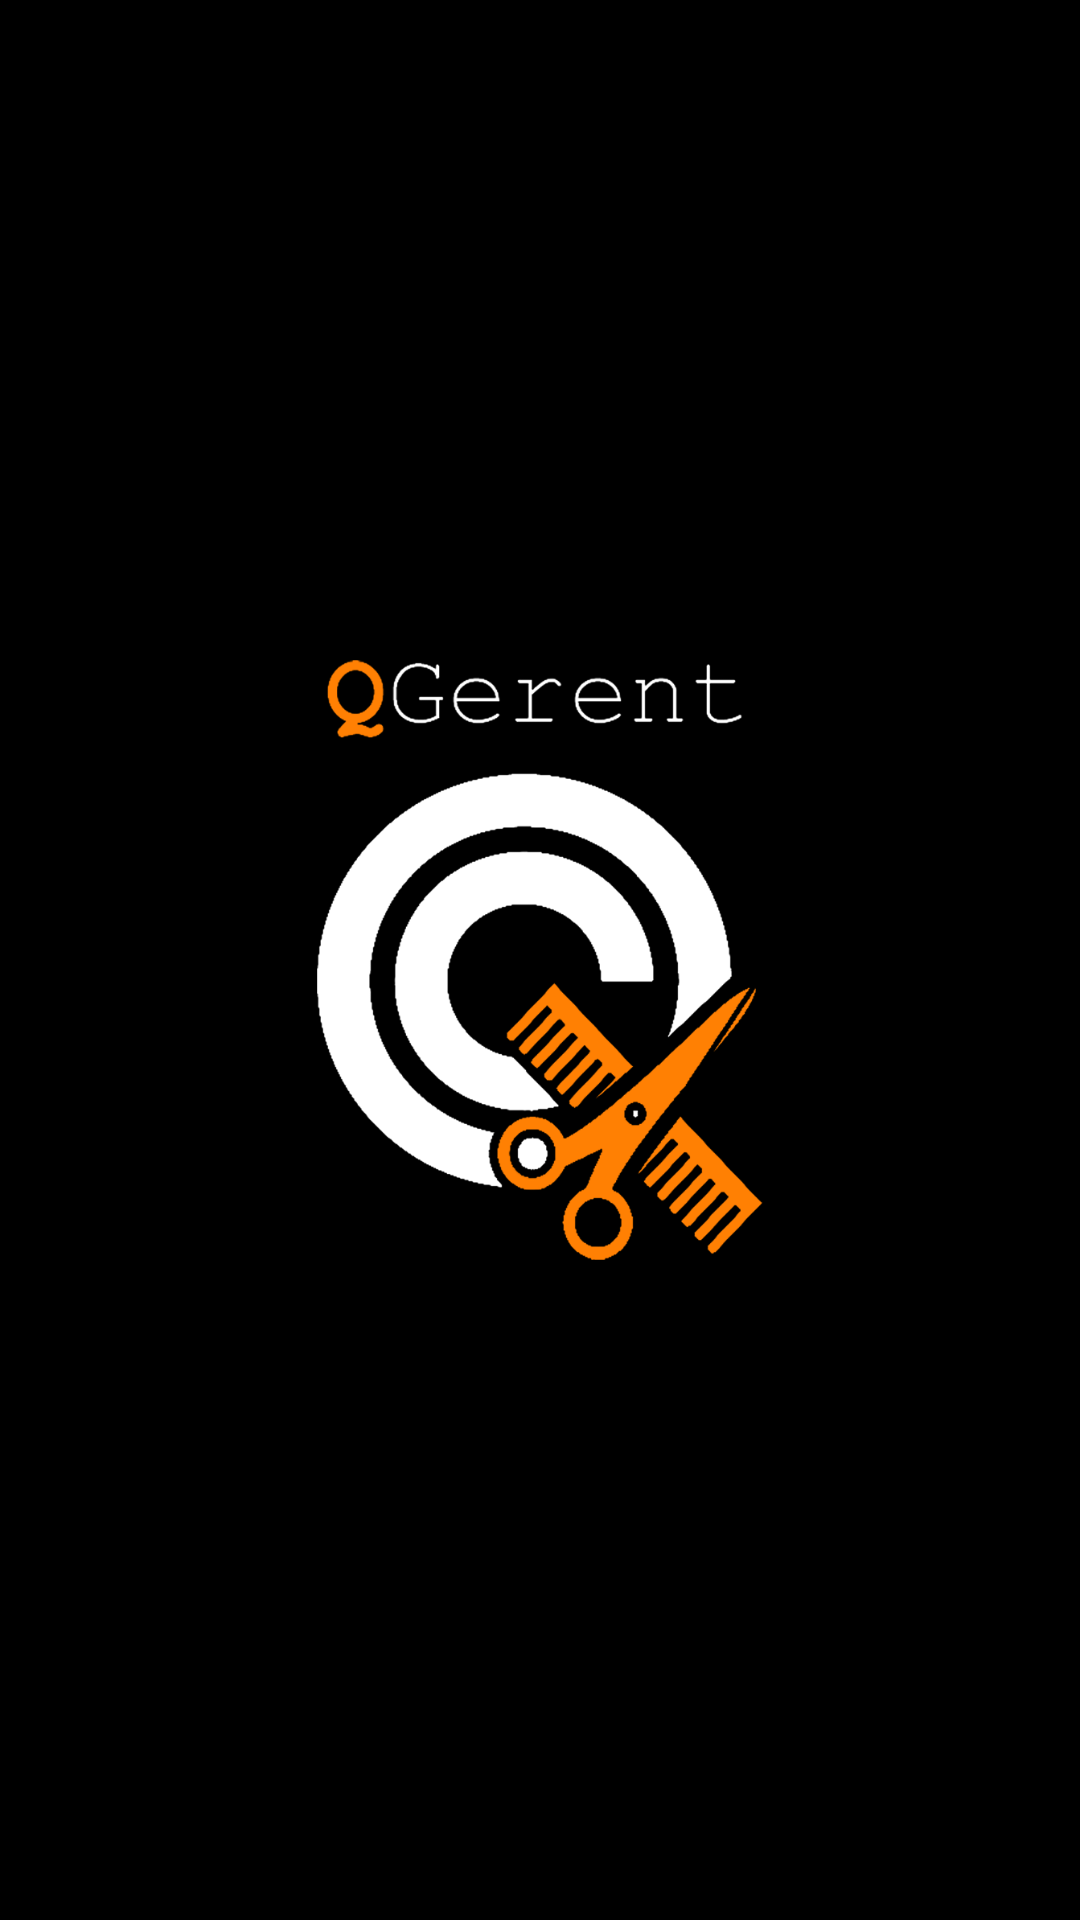

Reconstruct the res/layout file that produces this screen, plus the resources it refers to.
<!-- AndroidManifest.xml: application theme Theme.QGerent -->
<!-- res/layout/activity_main.xml -->
<?xml version="1.0" encoding="utf-8"?>
<LinearLayout xmlns:android="http://schemas.android.com/apk/res/android"
    xmlns:app="http://schemas.android.com/apk/res-auto"
    xmlns:tools="http://schemas.android.com/tools"
    android:layout_width="match_parent"
    android:layout_height="match_parent"
    tools:context=".MainActivity"
    android:background="@color/black">


    <ImageView
        android:id="@+id/imageView4"
        android:layout_width="wrap_content"
        android:layout_height="200dp"
        android:layout_gravity="center"
        android:layout_weight="1"
        app:srcCompat="@drawable/qgerent_logo" />
</LinearLayout>
<!-- resources referenced by this layout -->
<resources>
  <!-- drawable qgerent_logo: png bitmap (drawable, 75897 bytes) -->
  <style name="Theme.QGerent" parent="Theme.MaterialComponents.DayNight.DarkActionBar">
          
          <item name="colorPrimary">@color/purple_500</item>
          <item name="colorPrimaryVariant">@color/purple_700</item>
          <item name="colorOnPrimary">@color/white</item>
          
          <item name="colorSecondary">@color/teal_200</item>
          <item name="colorSecondaryVariant">@color/teal_700</item>
          <item name="colorOnSecondary">@color/black</item>
          
          <item name="android:statusBarColor" tools:targetApi="l">?attr/colorPrimaryVariant</item>
          
      </style>
  <!-- not gathered from this repository: default colours our renderer supplied (Android Studio template values) -->
  <color name="purple_500">#FF6200EE</color>
  <color name="purple_700">#FF3700B3</color>
  <color name="teal_200">#FF03DAC5</color>
  <color name="teal_700">#FF018786</color>
  <color name="black">#FF000000</color>
  <color name="white">#FFFFFFFF</color>
</resources>
